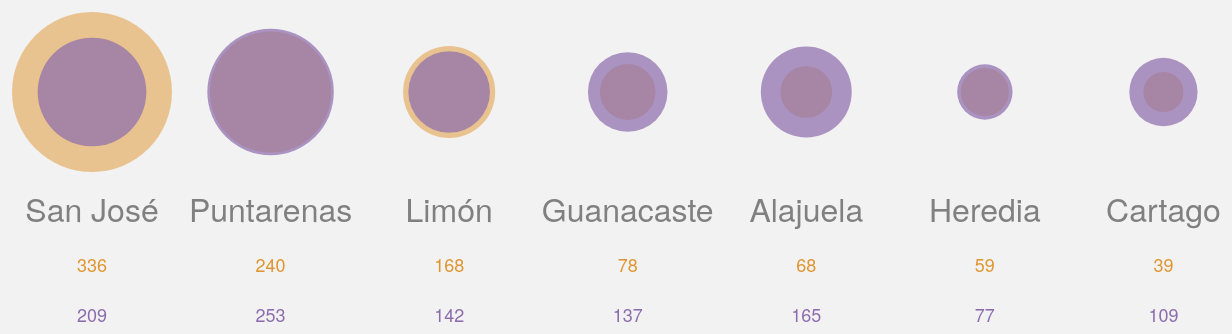
D3 v5 page, settled after 480 driven frames (8 s of simulated time); the page loaded 2 data file(s).



      var canvas = d3.selectAll("#dataViz").append("svg") //creating svg canvas
        .attr("width",1400)
        .attr("height",450)

      //Fetching datasets
      d3.csv("datasets/butterfliesPerProvince.csv").then(function(butterflyData){
        d3.csv("datasets/flowersPerProvince.csv").then(function(flowerData){

        //Fix grandient scale - needs to be based on data
        var colors = ["#E09530","#8C6CAD"]; //orange(#D18C14), light blue(#8C6CAD), green (#B1DDB3)
        var InitialAxis = 100; //circles initial position
        var labelOffset = 50;

        //Grouping total amount of butterflies by Provinces
        var butterflyProvinces = d3.nest()
          .key(function(d){ return d.Location})
          .entries(butterflyData)
          .sort(function(a,b) {
            return d3.descending(a.values.length, b.values.length)
          })

        //Grouping total amount of flowers by Provinces
        var flowerProvinces = d3.nest()
          .key(function(d){ return d.StateProvince_GBIF})
          .entries(flowerData)
          .sort(function(a,b) {
            return d3.descending(a.values.length, b.values.length)
          })

        //Creating flowers map for manipulation
        var flowerProvMap = d3.map(flowerProvinces, function(d){
          return d.key;
        });

        //Creating flowers map for manipulation
        var butterflyProvMap = d3.map(butterflyProvinces, function(d){
          return d.key;
        });

        //Defining X Scale
        var xScale = d3.scaleLinear()
          .domain([0,7])
          .range([150,1400]);

        //Defining Radius Scale - Circle Size Scale
        var rScale = d3.scaleLinear()
          .domain([39,336])
          .range([20,80]);

        //Axis Labels
        // var graphLabel = ["Mariposas","Passifloras"];
        // var axisGroups = canvas.append("g")
        //   .attr("class","axisLabels")
        //   .attr("transform",function(d,i) {
        //     return "translate("+100+","+2*InitialAxis+")";
        //   })
        //   .selectAll(".axisLabels")
        //   .data(graphLabel)
        //   .enter()
        //     .append("text")
        //     .text(function(d,i) {
        //       return d
        //     })
        //     .attr("text-anchor","middle")
        //     .attr("y",function(d,i){
        //       return rScale(336)+i*labelOffset;
        //     })
        //     .attr("fill","gray")
        //     .attr("font-family","Helvetica Neue")
        //     .attr("font-weight","lighter")
        //     .attr("font-size",32)
        //     .attr("fill",function(d,i){
        //       return colors[i];
        //     })

        //Creating groups (circles and labels)
        var groups = canvas.selectAll(".provinceGroup")
          // .data(flowerProvinces)
          .data(butterflyProvinces)
          .enter()
          .append("g")
            .attr("class","provinceGroup")
            .attr("transform", function(d, i){
              return "translate("+xScale(i)+","+InitialAxis+")";
            })

            //Drawing butterfly circles
            groups.append("circle")
            .attr("fill",function(d,i) {
              return colors[0]})
            .attr("opacity",".5")
            .attr("r", function(d, i){
              return rScale(d.values.length);
            })

            //Drawing flower circles
            groups.append("circle")
            .attr("fill",function(d,i) {
              return colors[1]})
            .attr("opacity","0.7")
            .attr("r", function(d, i){
              // return rScale(butterflyProvMap.get(d.key).values.length);
              return rScale(flowerProvMap.get(d.key).values.length);
            })

            //Creating Province Label
            groups.append("text")
              .text(function(d,i) {
                return d.key
              })
              .attr("text-anchor","middle")
              .attr("y",function(d,i){
                return rScale(336)+labelOffset;
              })
              .attr("fill","gray")
              .attr("font-family","Helvetica Neue")
              .attr("font-weight","lighter")
              .attr("font-size",32)

            //Creating Number Label
            groups.append("text")
              .text(function(d,i) {
                //change this to update label value
                //  butterfly = d.values.length
                //  flower = flowerProvinces.values.length
                return d.values.length
                // return flowerProvMap.get(d.key).values.length
              })
              .attr("text-anchor","middle")
              .attr("y",function(d,i){
                return rScale(336)+(2*labelOffset);
              })
              .attr("fill",colors[0])
              .attr("font-weight","lighter")
              .attr("font-family","helvetica neue")
              .attr("font-size",18);

              groups.append("text")
                .text(function(d,i) {
                  //change this to update label value
                  //  butterfly = d.values.length
                  //  flower = flowerProvinces.values.length
                  return flowerProvMap.get(d.key).values.length
                })
                .attr("text-anchor","middle")
                .attr("y",function(d,i){
                  return rScale(336)+(3*labelOffset);
                })
                .attr("fill",colors[1])
                .attr("font-weight","lighter")
                .attr("font-family","helvetica neue")
                .attr("font-size",18);

            })
        })

    

### data: datasets/flowersPerProvince.csv
StateProvince_GBIF
San José
Alajuela
Puntarenas
Puntarenas
Limón
San José
Guanacaste
Guanacaste
Cartago
San José
San José
Alajuela
Heredia
Puntarenas
Heredia
Puntarenas
Puntarenas
San José
Cartago
San José
Limón
Puntarenas
San José
Puntarenas
Guanacaste
Cartago
Cartago
Puntarenas
Puntarenas
Alajuela
Guanacaste
Guanacaste
Guanacaste
Alajuela
Limón
Puntarenas
Alajuela
Puntarenas
Limón
Limón
Alajuela
Limón
Guanacaste
Cartago
Puntarenas
Heredia
Alajuela
Guanacaste
Alajuela
Cartago
San José
Cartago
Alajuela
Heredia
Cartago
San José
San José
Alajuela
Cartago
Heredia
... 1,032 more rows

### data: datasets/butterfliesPerProvince.csv
Location
Puntarenas
Guanacaste
Alajuela
Alajuela
Alajuela
Alajuela
Alajuela
Alajuela
Alajuela
Alajuela
Alajuela
Alajuela
Alajuela
Alajuela
Alajuela
Alajuela
Alajuela
Alajuela
Alajuela
Alajuela
Alajuela
Alajuela
Alajuela
Alajuela
Alajuela
Alajuela
Alajuela
Alajuela
Alajuela
Alajuela
Alajuela
Alajuela
Alajuela
Alajuela
Alajuela
Alajuela
Alajuela
Alajuela
Alajuela
Alajuela
Alajuela
Alajuela
Alajuela
Alajuela
Alajuela
Alajuela
Alajuela
Alajuela
Alajuela
Alajuela
Alajuela
Alajuela
Alajuela
Alajuela
Alajuela
Alajuela
Alajuela
Alajuela
Alajuela
Alajuela
... 928 more rows